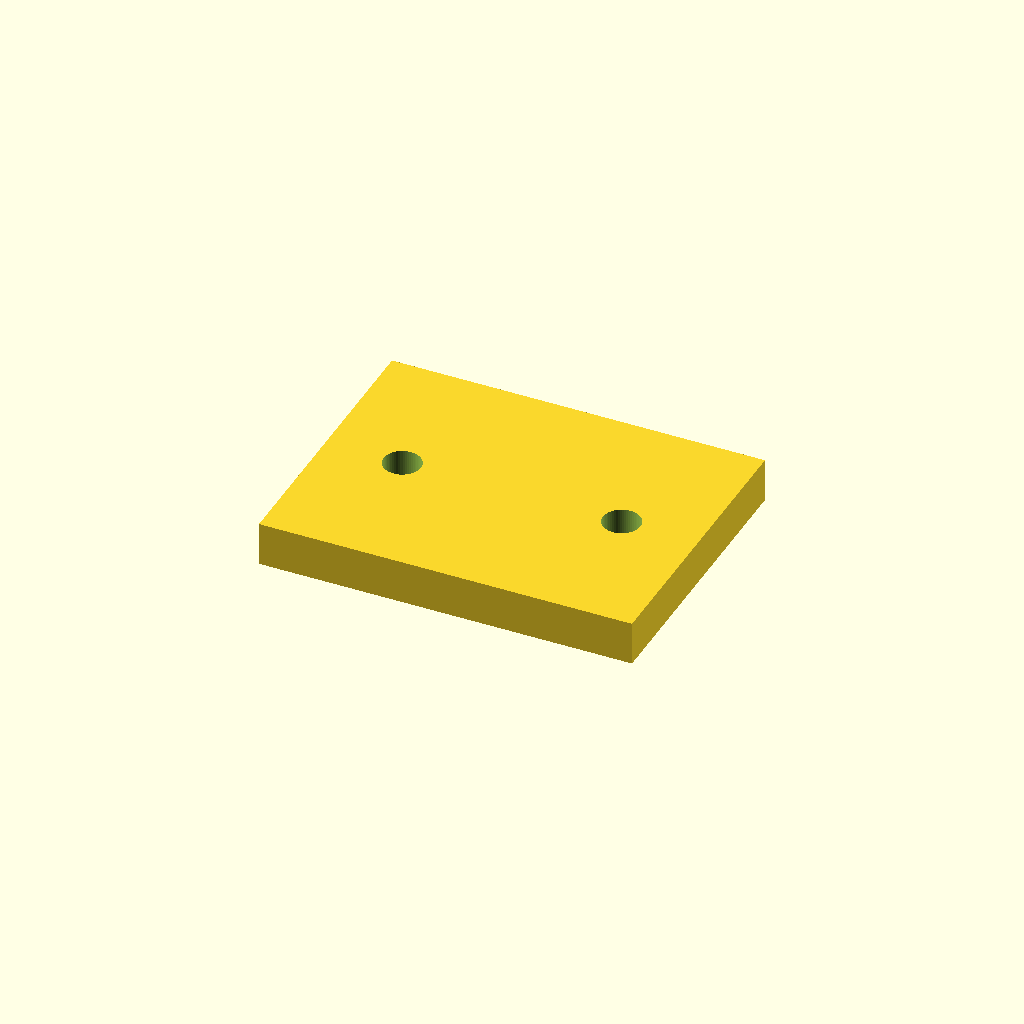
Cell 1: rendered with the file's own defaults.
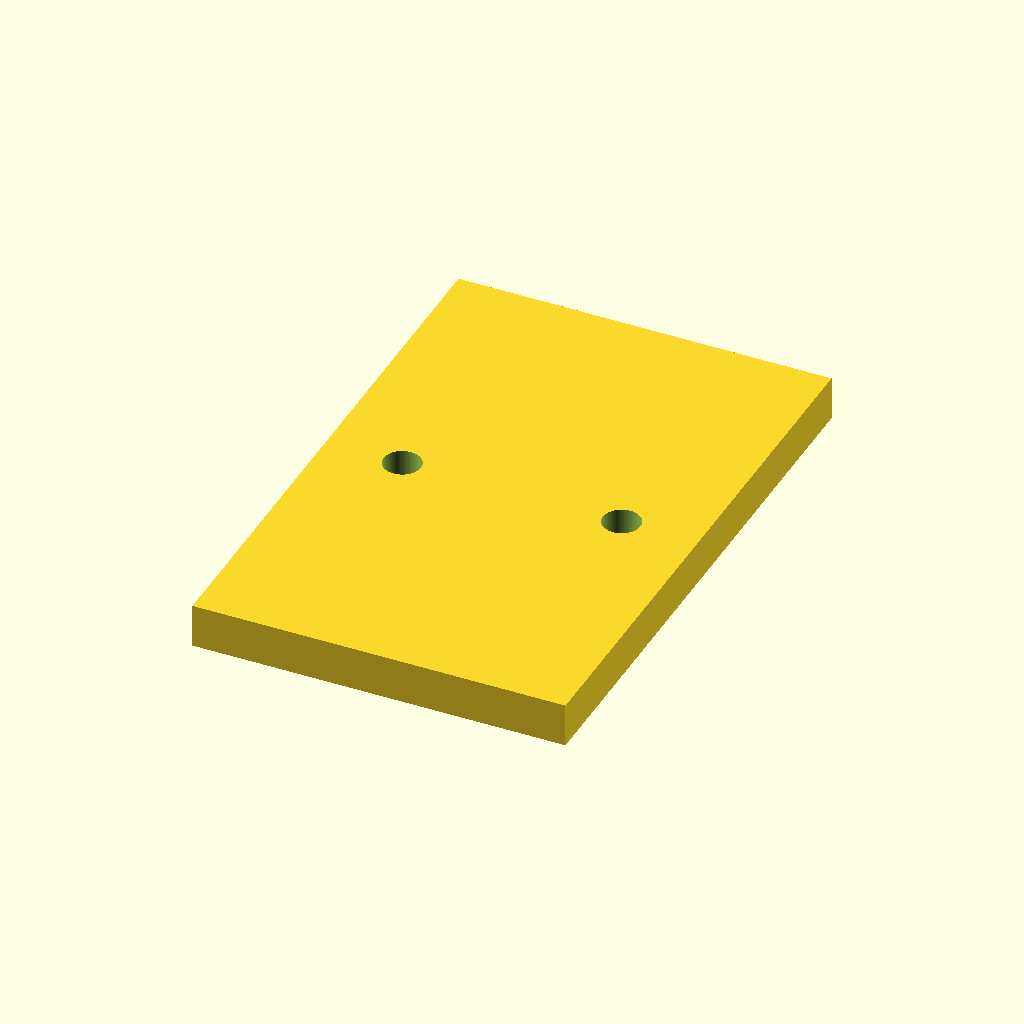
Cell 2: base_w = 52 (everything else at default).
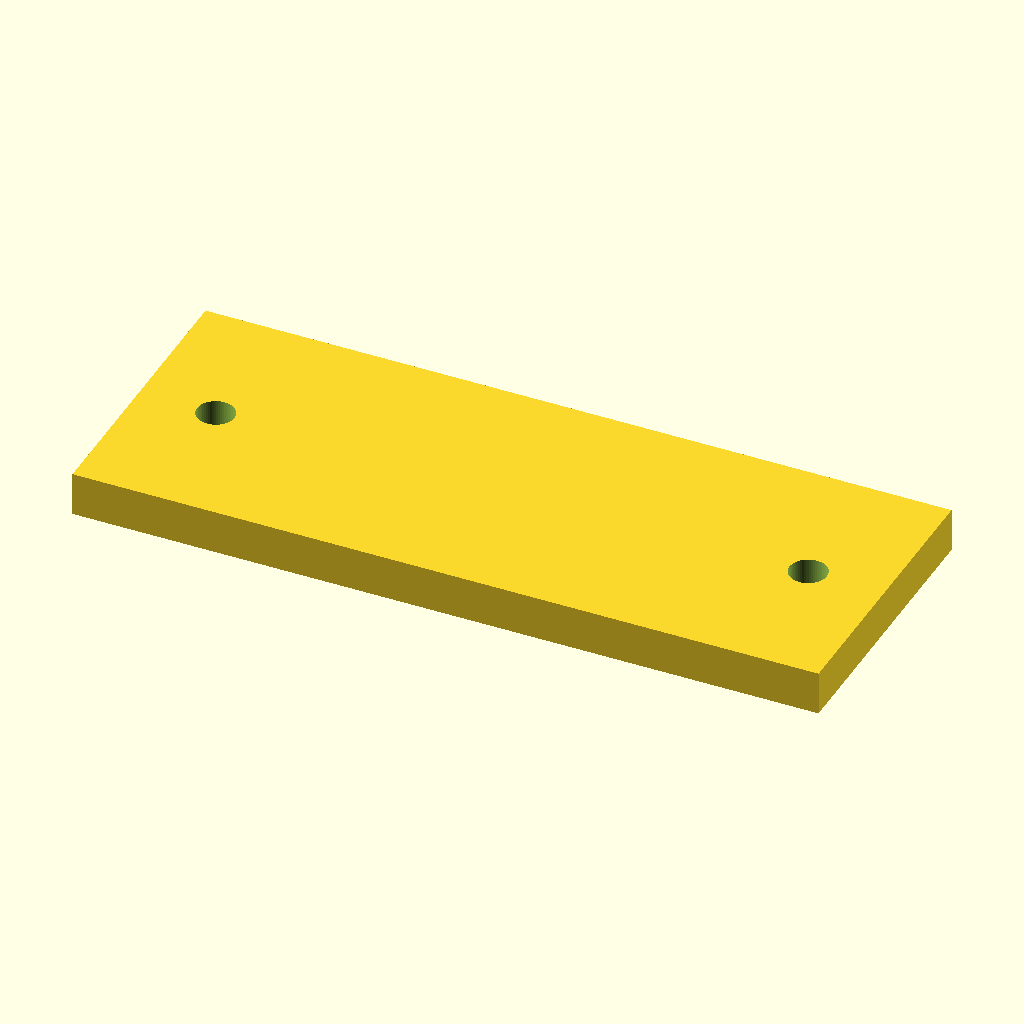
Cell 3: the same model with base_l = 68.
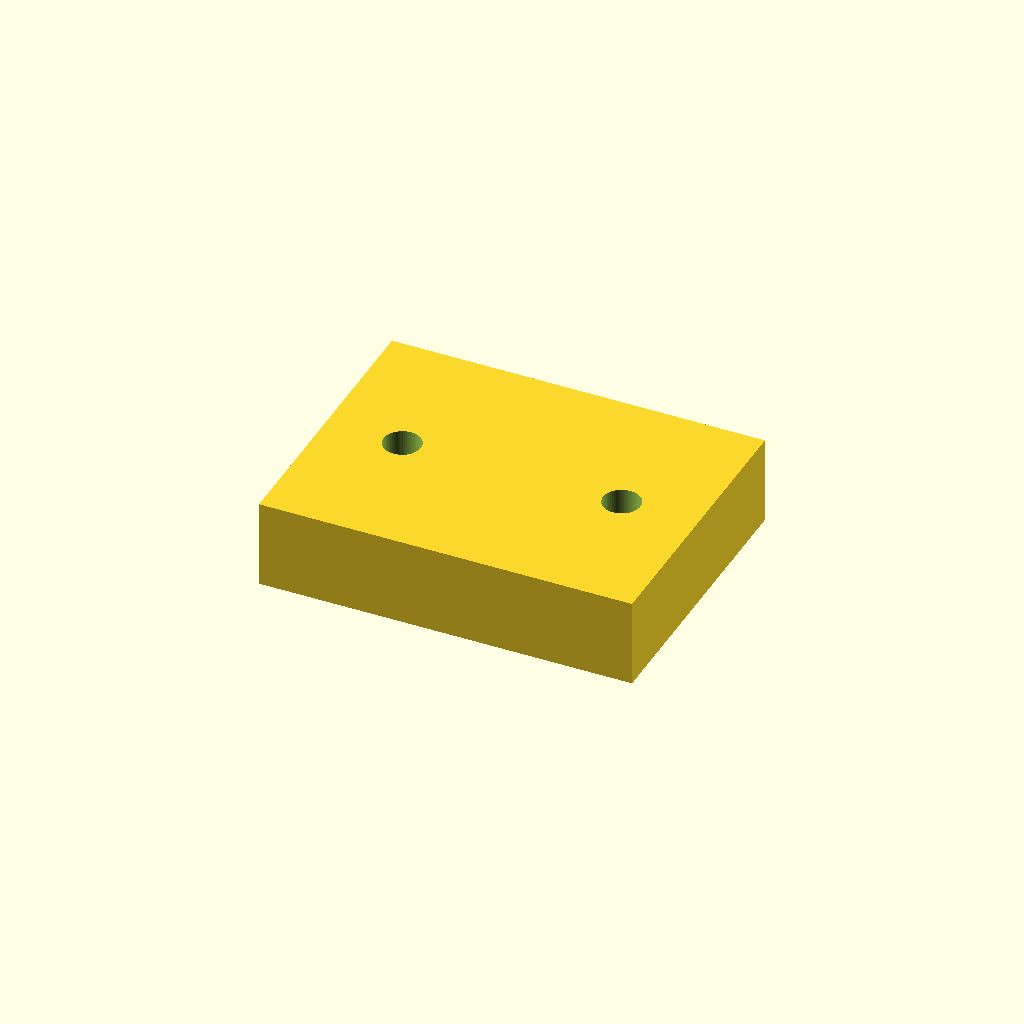
Cell 4 — base_t set to 8, the other parameters unchanged.
All cells are drawn from one camera (rotation 55°, 0°, 25°, orthographic, colour scheme Cornfield), so only the parameter changes between them.
OpenSCAD source file optional_data/data/parts/part_0816.scad:
// Cable-tie base with two strap slots.
$fn = 60;
eps = 0.02;
base_w = 26;
base_l = 34;
base_t = 4;
slot_w = 3;
slot_l = 12;
difference() {
    cube([base_l,base_w,base_t],center=true);
    for (x=[-slot_l/2,slot_l/2]) translate([x,0,-base_t/2-eps]) cube([slot_w,base_w*0.55,base_t+2*eps],center=true);
    for (x=[-base_l/2+7,base_l/2-7]) translate([x,0,-base_t/2-eps]) cylinder(d=3.4,h=base_t+2*eps);
}
Customizer parameters (derived from the source; name, type, default, range or options):
eps: number, default 0.02
base_w: number, default 26
base_l: number, default 34
base_t: number, default 4
slot_w: number, default 3
slot_l: number, default 12
